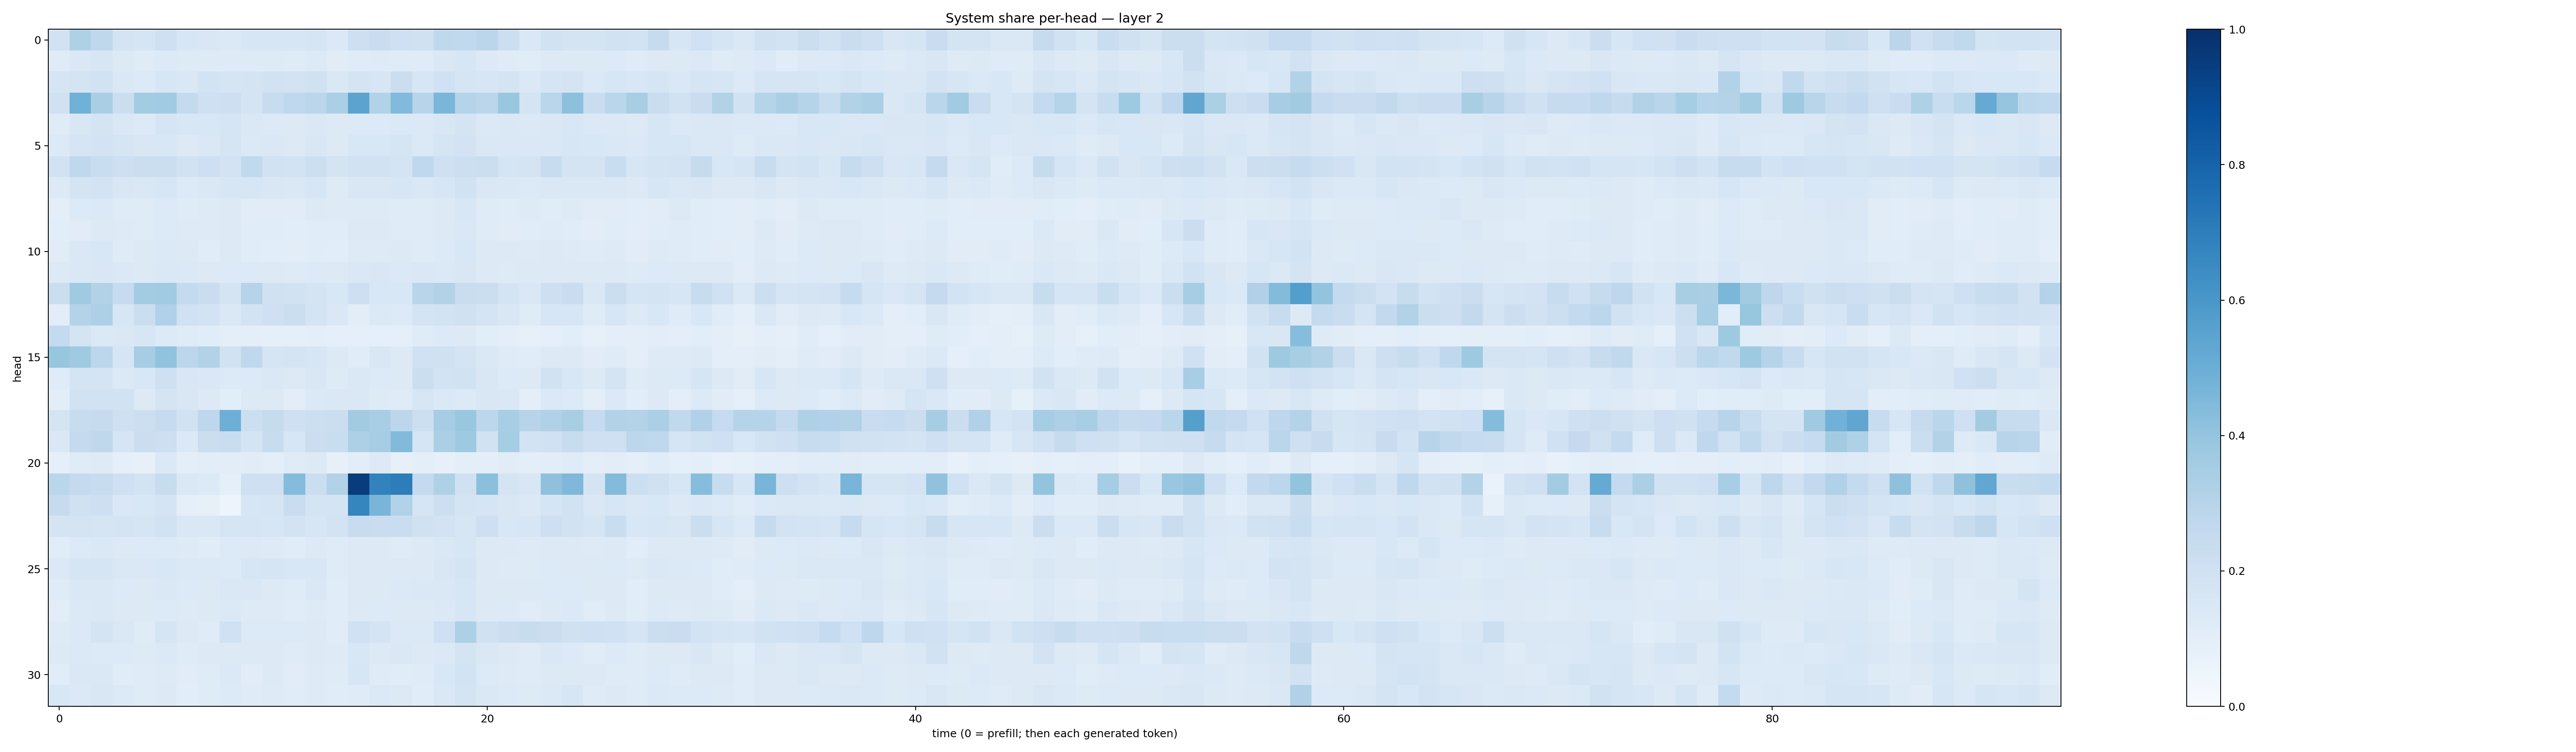

Data behind this chart, as committed beside it:
0.18950297, 0.3223395, 0.27235785, 0.1777602, 0.16637045, 0.20498039, 0.16208068, 0.14927927, 0.14060958, 0.15769021, 0.15890466, 0.16197452, 0.16624522, 0.13684464, 0.21140172, 0.22798565, 0.20324129, 0.19593593, 0.27310315, 0.2645329, 0.28416848, 0.21717905, 0.14603508, 0.19339398
0.1176, 0.1478, 0.1563, 0.1264, 0.12, 0.133, 0.1219, 0.122, 0.1232, 0.1224, 0.1216, 0.1206, 0.1355, 0.1097, 0.1196, 0.1232, 0.1182, 0.1207, 0.1418, 0.1632, 0.1307, 0.1196, 0.1172, 0.131
0.1696, 0.172, 0.1926, 0.1475, 0.1366, 0.1625, 0.1449, 0.1863, 0.1713, 0.178, 0.1939, 0.1799, 0.1974, 0.1431, 0.1791, 0.1612, 0.2242, 0.1598, 0.2006, 0.1715, 0.1616, 0.1726, 0.1376, 0.1701
0.1972, 0.4845, 0.3391, 0.2205, 0.3563, 0.3667, 0.255, 0.2067, 0.2136, 0.1727, 0.2366, 0.2667, 0.2823, 0.3325, 0.5437, 0.3144, 0.4447, 0.2968, 0.461, 0.3039, 0.2847, 0.3839, 0.1793, 0.2868
0.1197, 0.1489, 0.1724, 0.1476, 0.135, 0.1674, 0.1558, 0.1562, 0.1678, 0.1429, 0.134, 0.1267, 0.1464, 0.1263, 0.1348, 0.1358, 0.1383, 0.1377, 0.1502, 0.1787, 0.1381, 0.1442, 0.1379, 0.1423
0.1331, 0.1643, 0.1824, 0.1658, 0.1507, 0.1552, 0.1322, 0.1423, 0.1696, 0.139, 0.1472, 0.1295, 0.1487, 0.1283, 0.1559, 0.1536, 0.165, 0.1396, 0.1687, 0.1824, 0.1454, 0.1458, 0.1412, 0.1484
0.1905, 0.2698, 0.2328, 0.214, 0.2227, 0.223, 0.1907, 0.2116, 0.1836, 0.2621, 0.1896, 0.1864, 0.2164, 0.1741, 0.1879, 0.1946, 0.1721, 0.2667, 0.2082, 0.2185, 0.2236, 0.1655, 0.172, 0.2387
0.1304, 0.172, 0.1815, 0.1514, 0.1454, 0.1611, 0.1353, 0.1436, 0.1593, 0.158, 0.1516, 0.1454, 0.164, 0.1237, 0.1504, 0.1513, 0.1563, 0.1475, 0.1611, 0.1899, 0.1474, 0.1452, 0.133, 0.1468
0.1003, 0.1355, 0.1369, 0.121, 0.1174, 0.1343, 0.1202, 0.1229, 0.1323, 0.111, 0.1098, 0.1094, 0.1263, 0.1218, 0.1246, 0.1228, 0.1198, 0.1175, 0.1288, 0.1551, 0.12, 0.1145, 0.1214, 0.1148
0.1092, 0.1109, 0.1319, 0.1211, 0.1201, 0.1346, 0.1222, 0.1228, 0.1276, 0.1159, 0.1165, 0.1082, 0.1171, 0.1161, 0.1287, 0.13, 0.1203, 0.12, 0.1275, 0.1423, 0.1196, 0.1121, 0.1149, 0.1187
0.112, 0.1437, 0.1557, 0.1189, 0.1277, 0.1378, 0.1289, 0.1167, 0.1288, 0.1146, 0.1089, 0.1028, 0.1144, 0.107, 0.1228, 0.1224, 0.1265, 0.1174, 0.1338, 0.1555, 0.1325, 0.127, 0.1219, 0.1292
0.1298, 0.1478, 0.1502, 0.138, 0.1322, 0.1408, 0.1369, 0.1299, 0.135, 0.134, 0.1286, 0.1238, 0.1335, 0.125, 0.1435, 0.1517, 0.1378, 0.1419, 0.1385, 0.1517, 0.1321, 0.1232, 0.1287, 0.1284
0.2237, 0.3699, 0.3149, 0.2465, 0.3584, 0.3643, 0.2565, 0.2283, 0.1782, 0.304, 0.1963, 0.1907, 0.1742, 0.1552, 0.2123, 0.1527, 0.153, 0.291, 0.3132, 0.229, 0.2201, 0.1778, 0.1439, 0.2143
0.1027, 0.3081, 0.3261, 0.1591, 0.2235, 0.3173, 0.2013, 0.181, 0.1427, 0.1818, 0.2038, 0.2241, 0.1739, 0.1484, 0.1048, 0.1384, 0.1339, 0.1739, 0.1842, 0.1984, 0.1758, 0.1491, 0.1205, 0.1629
0.2552, 0.1782, 0.1383, 0.1428, 0.1589, 0.1362, 0.1185, 0.1146, 0.09805, 0.1013, 0.087, 0.08604, 0.09528, 0.08741, 0.09337, 0.08843, 0.08817, 0.121, 0.1367, 0.1256, 0.1072, 0.09964, 0.083, 0.09329
0.3926, 0.3675, 0.2809, 0.1659, 0.3503, 0.4042, 0.2811, 0.3139, 0.1941, 0.2688, 0.1714, 0.1757, 0.1592, 0.125, 0.116, 0.1516, 0.1272, 0.2012, 0.197, 0.1785, 0.1471, 0.1184, 0.1166, 0.1268
0.1206, 0.1766, 0.1788, 0.1391, 0.1545, 0.2101, 0.1522, 0.1412, 0.1352, 0.134, 0.1424, 0.1277, 0.1521, 0.1227, 0.1418, 0.135, 0.1324, 0.2215, 0.1864, 0.188, 0.1504, 0.1345, 0.1289, 0.1881
0.103, 0.1922, 0.1901, 0.1887, 0.1273, 0.1772, 0.1522, 0.1294, 0.1093, 0.1293, 0.1296, 0.1021, 0.1391, 0.1423, 0.1481, 0.1241, 0.1179, 0.1631, 0.1373, 0.1349, 0.1487, 0.1476, 0.09612, 0.1389
0.1769, 0.2351, 0.2454, 0.2044, 0.2178, 0.2494, 0.1948, 0.2764, 0.4948, 0.2173, 0.2428, 0.2062, 0.2187, 0.2225, 0.3609, 0.3409, 0.2808, 0.2185, 0.3507, 0.3845, 0.2808, 0.3473, 0.2938, 0.3174
0.1463, 0.2522, 0.2728, 0.1715, 0.2193, 0.2121, 0.1386, 0.2237, 0.2333, 0.178, 0.242, 0.1596, 0.2257, 0.2325, 0.3266, 0.3512, 0.4427, 0.1714, 0.3351, 0.3723, 0.1908, 0.3526, 0.1872, 0.2
0.09105, 0.1185, 0.1232, 0.09039, 0.08138, 0.1379, 0.09644, 0.104, 0.1052, 0.1109, 0.09797, 0.1182, 0.1272, 0.07984, 0.1019, 0.1252, 0.08044, 0.09875, 0.07849, 0.1006, 0.09834, 0.1113, 0.09918, 0.1071
0.2862, 0.2513, 0.2381, 0.2047, 0.1871, 0.2363, 0.1424, 0.1343, 0.09233, 0.2076, 0.205, 0.4337, 0.2218, 0.3132, 0.9517, 0.6817, 0.7016, 0.2557, 0.3214, 0.1959, 0.4184, 0.174, 0.1495, 0.4119
0.2438, 0.1986, 0.2122, 0.1454, 0.1546, 0.1774, 0.08685, 0.08347, 0.04731, 0.1633, 0.1671, 0.2296, 0.1747, 0.1749, 0.6686, 0.4678, 0.313, 0.1674, 0.2179, 0.1785, 0.1692, 0.1488, 0.1395, 0.166
0.1766, 0.1768, 0.1684, 0.1775, 0.1667, 0.1949, 0.1428, 0.1455, 0.1669, 0.1698, 0.1568, 0.1866, 0.1634, 0.1803, 0.2358, 0.2275, 0.2287, 0.1955, 0.1801, 0.1606, 0.2118, 0.1561, 0.1602, 0.2122
0.1158, 0.1365, 0.1455, 0.1289, 0.1337, 0.1339, 0.1242, 0.1169, 0.133, 0.1255, 0.1241, 0.1171, 0.129, 0.1209, 0.1293, 0.1302, 0.1201, 0.1257, 0.1446, 0.1579, 0.1323, 0.1289, 0.1235, 0.132
0.1381, 0.1654, 0.1687, 0.1421, 0.1455, 0.154, 0.1395, 0.1388, 0.1367, 0.157, 0.1648, 0.1537, 0.1529, 0.1203, 0.1307, 0.1307, 0.1304, 0.1284, 0.1492, 0.1771, 0.1309, 0.1246, 0.123, 0.1338
0.1183, 0.1472, 0.1443, 0.1357, 0.1295, 0.1479, 0.1354, 0.1259, 0.1442, 0.1418, 0.1327, 0.1201, 0.1411, 0.1134, 0.1321, 0.1296, 0.1404, 0.1415, 0.1452, 0.1592, 0.1305, 0.126, 0.1277, 0.1358
0.1037, 0.1377, 0.1451, 0.1253, 0.1258, 0.1356, 0.1222, 0.1317, 0.137, 0.1213, 0.1211, 0.1152, 0.1241, 0.1144, 0.1325, 0.1332, 0.1262, 0.1262, 0.14, 0.1636, 0.1305, 0.1345, 0.1171, 0.1308
0.1248, 0.1389, 0.1788, 0.1461, 0.1201, 0.1645, 0.1325, 0.1199, 0.2006, 0.1361, 0.1329, 0.1342, 0.1278, 0.1154, 0.2016, 0.1745, 0.1386, 0.1388, 0.2079, 0.329, 0.1988, 0.2259, 0.2383, 0.2253
0.1253, 0.1384, 0.1357, 0.1348, 0.1237, 0.1399, 0.1199, 0.1284, 0.1309, 0.1261, 0.1257, 0.1186, 0.1318, 0.1231, 0.1562, 0.1324, 0.1411, 0.1283, 0.1404, 0.1763, 0.1455, 0.1264, 0.118, 0.1437
0.1153, 0.1454, 0.1465, 0.1157, 0.1207, 0.1226, 0.1122, 0.118, 0.1378, 0.1133, 0.1267, 0.11, 0.1212, 0.119, 0.1603, 0.1195, 0.1167, 0.1209, 0.1551, 0.1851, 0.1337, 0.1239, 0.1197, 0.1263
0.1526, 0.1406, 0.152, 0.1353, 0.1184, 0.1255, 0.1055, 0.1199, 0.1333, 0.1203, 0.1234, 0.1161, 0.1247, 0.1146, 0.1193, 0.1396, 0.1272, 0.1134, 0.1479, 0.1765, 0.141, 0.1366, 0.1244, 0.1373
